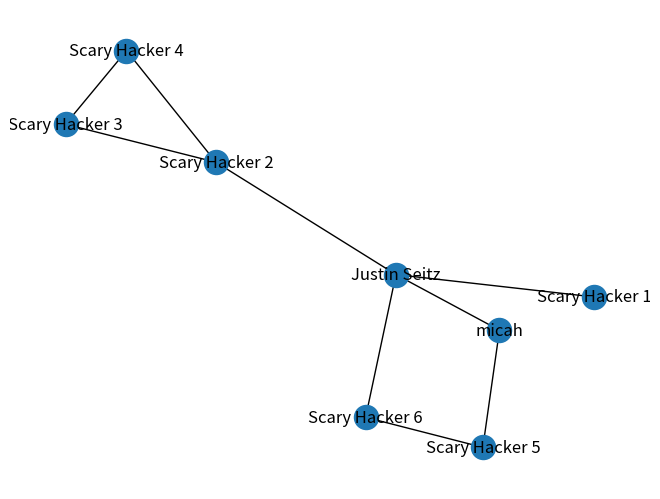

Recreate this plot in Python.
'''import networkx as nx
import matplotlib.pyplot as plotter

G = nx.Graph()

G.add_edge("Justin Seitz","automatingosint.com")
G.add_edge("jms_dot_py","Justin Seitz")
G.add_edge("justin@automatingosint.com","automatingosint.com")
G.add_edge("justin@automatingosint.com","Justin Seitz")

nx.draw(G,with_labels=True)
plotter.show()'''

import networkx as nx
import matplotlib.pyplot as plotter

G = nx.Graph()

G.add_edge("Justin Seitz","Scary Hacker 1")
G.add_edge("Justin Seitz","Scary Hacker 2")
G.add_edge("micah", "Scary Hacker 5")
G.add_edge("Justin Seitz","micah")
G.add_edge("Scary Hacker 4", "Scary Hacker 2")
G.add_edge("Justin Seitz","Scary Hacker 6")
G.add_edge("Scary Hacker 5","Scary Hacker 6")
G.add_edge("Scary Hacker 3", "Scary Hacker 2")
G.add_edge("Scary Hacker 4", "Scary Hacker 3")


connections = nx.shortest_path(G,"Justin Seitz","Scary Hacker 4")
print(" => ".join(connections))



nx.draw(G,with_labels=True)
plotter.show()
